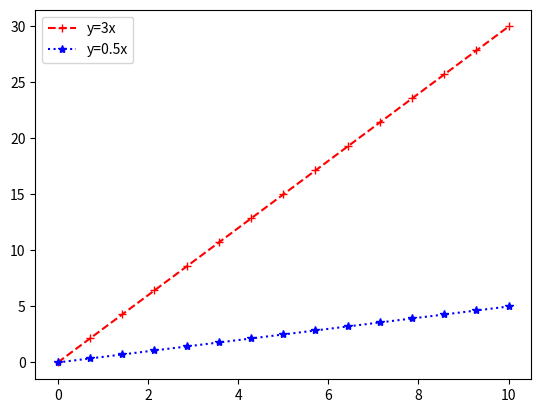

Source code (Python):
# Question 2: Create a plot of the functions y = 3x and y = 0.5x for x values from 0 to 10. Use different markers and line styles for each, and ensure that both functions appear in the legend.

import matplotlib.pyplot as plt
import numpy as np
x = np.linspace(0, 10, 15)
y1 = 3*x
y2 = 0.5*x
plt.plot(x, y1, color="red", linestyle="--", marker="+", label="y=3x")
plt.plot(x, y2, color="b", linestyle=":", marker="*", label="y=0.5x")
plt.legend()
plt.show()